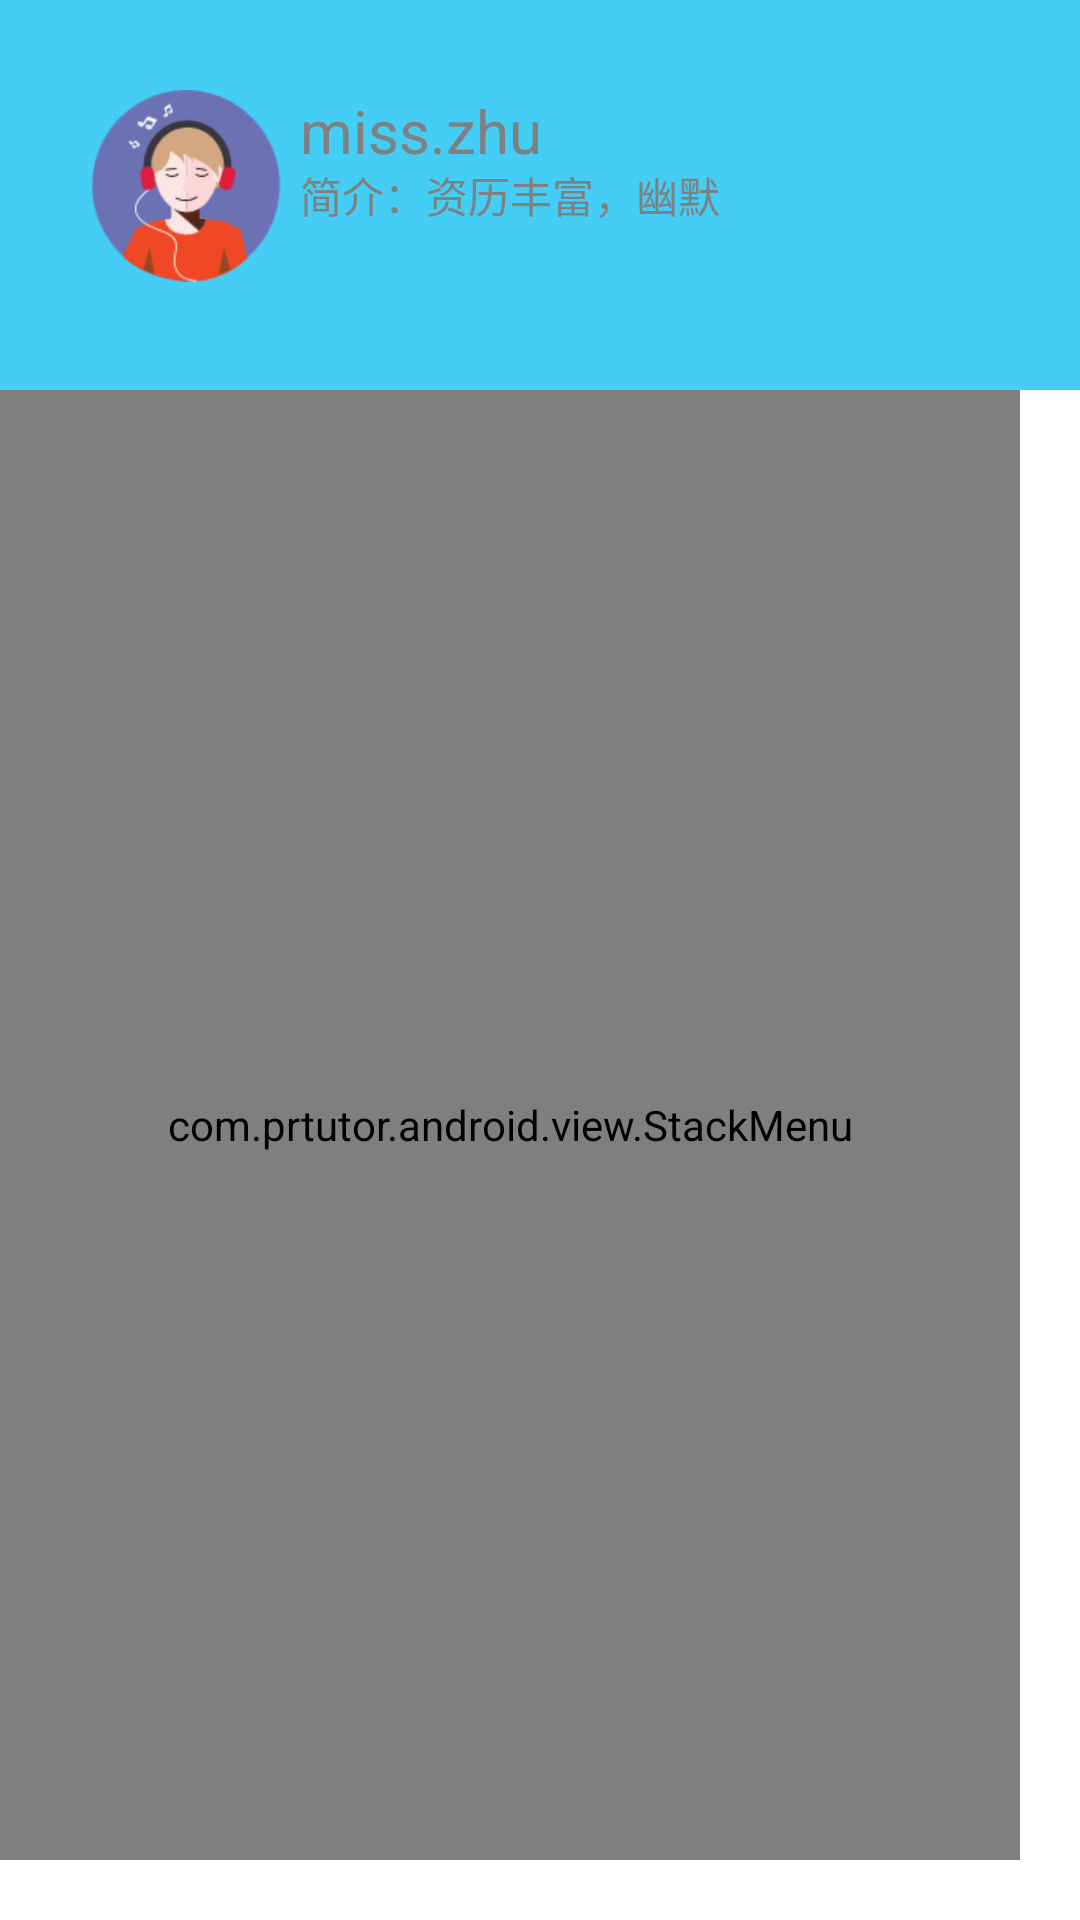

Reconstruct the res/layout file that produces this screen, plus the resources it refers to.
<!-- AndroidManifest.xml: application theme android:Theme.Light.NoTitleBar -->
<!-- res/layout/teacher_manager.xml -->
<LinearLayout xmlns:android="http://schemas.android.com/apk/res/android"
    xmlns:tools="http://schemas.android.com/tools"
    android:layout_width="match_parent"
    android:layout_height="match_parent"
    android:orientation="vertical"
    tools:context="com.prtutor.android.activity.teacher.TeacherManger" >

    <RelativeLayout
        android:layout_width="match_parent"
        android:layout_height="130dp"
        android:background="@color/blue" >
        <ImageView
            android:layout_width="wrap_content"
            android:layout_height="wrap_content"
            android:layout_marginTop="30dip"
            android:layout_marginLeft="30dip"
            android:clickable="false"
            android:src="@drawable/homeimg7" />

        <TextView
            android:layout_width="wrap_content"
            android:layout_height="wrap_content"
            android:layout_marginTop="30dip"
            android:layout_marginLeft="100dip"
            android:textColor="@color/white"
            android:hint="miss.zhu"
            android:textSize="20sp" />
        
        <TextView
            android:layout_width="wrap_content"
            android:layout_height="wrap_content"
            android:layout_marginTop="30dip"
            android:layout_marginLeft="100dip"
            android:hint="简介：资历丰富，幽默"
            android:layout_centerVertical="true"
            android:textColor="@color/white" />
        
        <ImageView
            android:layout_width="wrap_content"
            android:layout_height="wrap_content"
            android:layout_alignParentBottom="true"
            android:layout_marginBottom="12dip"
            android:layout_marginLeft="260dip"
            android:clickable="true"
            android:src="@drawable/search" />
    </RelativeLayout>


    <com.prtutor.android.view.StackMenu
        android:layout_width="match_parent"
        android:layout_height="match_parent"
        android:layout_marginBottom="20dp"
        android:layout_marginRight="20dp"
        android:theme="@style/BaseDialog" >

        <LinearLayout
            android:id="@+id/ll_home"
            android:layout_width="wrap_content"
            android:layout_height="wrap_content"
            android:clickable="true"
            android:gravity="center"
            android:orientation="horizontal" >

            <TextView
                android:layout_width="wrap_content"
                android:layout_height="wrap_content"
                android:clickable="false"
                android:paddingRight="10dp"
                android:text="首页" />

            <ImageView
                android:layout_width="wrap_content"
                android:layout_height="wrap_content"
                android:clickable="false"
                android:src="@drawable/item_h" />
        </LinearLayout>

        <LinearLayout
            android:layout_width="wrap_content"
            android:layout_height="wrap_content"
            android:gravity="center"
            android:orientation="horizontal" >

            <TextView
                android:layout_width="wrap_content"
                android:layout_height="wrap_content"
                android:paddingRight="10dp"
                android:text="添加课程" />

            <ImageView
                android:layout_width="wrap_content"
                android:layout_height="wrap_content"
                android:src="@drawable/item_c" />
        </LinearLayout>

        <LinearLayout
            android:layout_width="wrap_content"
            android:layout_height="wrap_content"
            android:gravity="center"
            android:orientation="horizontal" >

            <TextView
                android:layout_width="wrap_content"
                android:layout_height="wrap_content"
                android:paddingRight="10dp"
                android:text="消息" />

            <ImageView
                android:layout_width="wrap_content"
                android:layout_height="wrap_content"
                android:src="@drawable/item_m" />
        </LinearLayout>

        <LinearLayout
            android:layout_width="wrap_content"
            android:layout_height="wrap_content"
            android:gravity="center"
            android:orientation="horizontal" >

            <TextView
                android:layout_width="wrap_content"
                android:layout_height="wrap_content"
                android:paddingRight="10dp"
                android:text="个人中心" />

            <ImageView
                android:layout_width="wrap_content"
                android:layout_height="wrap_content"
                android:src="@drawable/item_p" />
        </LinearLayout>

        <ImageView
            android:layout_width="wrap_content"
            android:layout_height="wrap_content"
            android:src="@drawable/expand" />
    </com.prtutor.android.view.StackMenu>

</LinearLayout>
<!-- resources referenced by this layout -->
<resources>
  <color name="blue">#44cef6</color>
  <color name="white">#ffffffff</color>
  <!-- drawable expand: png bitmap (drawable-mdpi, 1184 bytes) -->
  <!-- drawable homeimg7: png bitmap (drawable-xhdpi, 7594 bytes) -->
  <!-- drawable item_c: png bitmap (drawable-mdpi, 577 bytes) -->
  <!-- drawable item_h: png bitmap (drawable-mdpi, 790 bytes) -->
  <!-- drawable item_m: png bitmap (drawable-mdpi, 1161 bytes) -->
  <!-- drawable item_p: png bitmap (drawable-mdpi, 1087 bytes) -->
  <style name="BaseDialog" parent="@android:style/Theme.Dialog" />
</resources>
